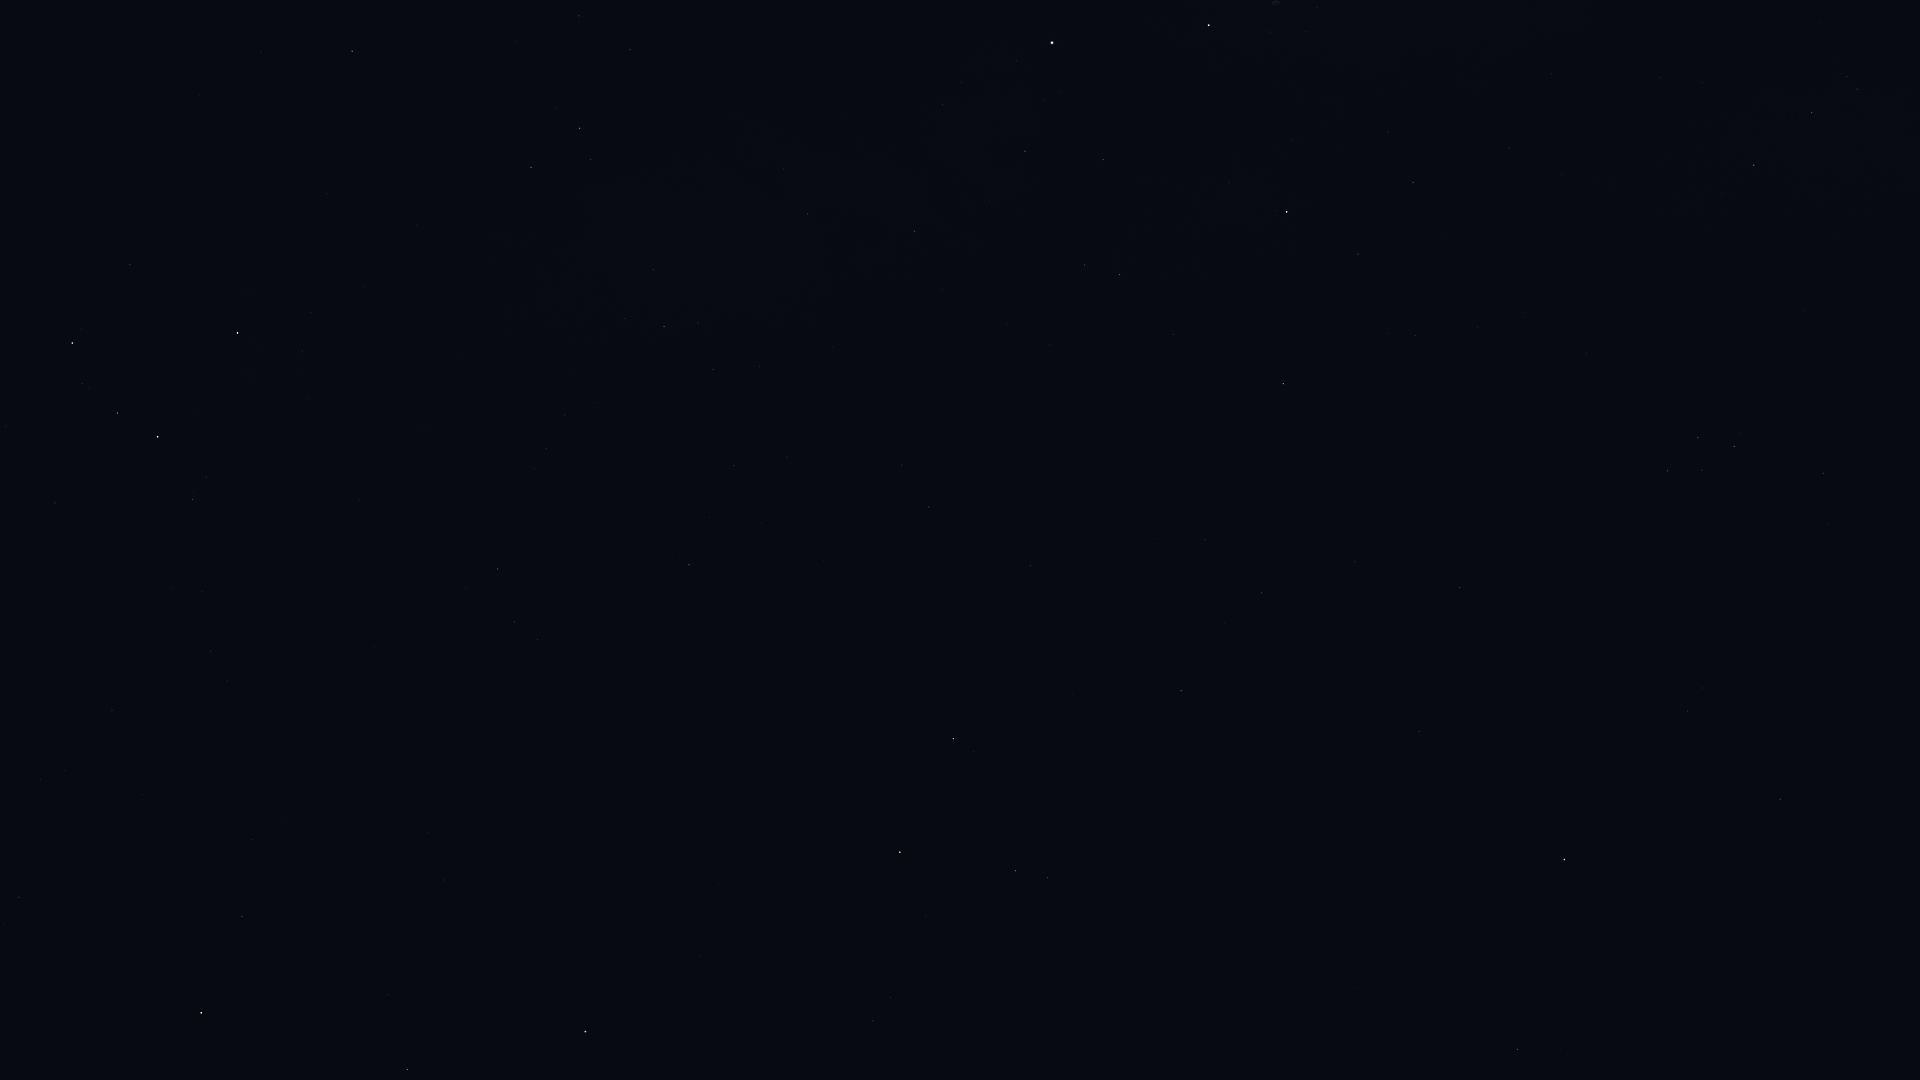

The table this chart was drawn from, first rows:
Star_ID, Name, X, Y
677, Alpheratz, 585, 1031
746, Caph, 238, 333
2920, Fulu, 193, 499
3092, HIP 3092, 407, 1069
3179, Schedar, 158, 437
3821, Achird, 117, 413
3881, HIP 3881, 252, 840
107418, Castula, 82, 384
4436, HIP 4436, 242, 916
5447, Mirach, 201, 1013
6411, Adhil, 65, 770
7513, Titawin, 19, 897
96078, Uruk, 1910, 48
96757, Sham, 1847, 77
96837, HIP 96837, 1857, 89
97365, HIP 97365, 1812, 113
98337, HIP 98337, 1754, 165
98543, HIP 98543, 1551, 74
98920, HIP 98920, 1722, 194
100453, Sadr, 1209, 25
101421, Aldulfin, 1823, 473
101769, Rotanev, 1734, 446
101958, Sualocin, 1698, 437
102098, Deneb, 1052, 43
102488, Aljanah, 1287, 212
103527, Musica, 1735, 615
104521, HIP 104521, 1702, 688
104780, Solaris, 1595, 629
104858, HIP 104858, 1688, 711
104987, Kitalpha, 1780, 799
105570, HIP 105570, 1718, 808
107136, Azelfafage, 784, 169
107310, HIP 107310, 1205, 539
107315, Enif, 1564, 859
107354, HIP 107354, 1262, 593
109176, HIP 109176, 1181, 691
109352, HIP 109352, 1033, 563
109427, Biham, 1518, 1049
109492, HIP 109492, 580, 128
109937, HIP 109937, 929, 507
110538, HIP 110538, 653, 270
110609, HIP 110609, 698, 323
111022, HIP 111022, 713, 370
111104, HIP 111104, 787, 457
111169, HIP 111169, 664, 326
112158, Matar, 953, 739
112724, HIP 112724, 352, 51
112748, Sadalbari, 1015, 871
113881, Scheat, 900, 852
115250, Salm, 890, 997
115623, Alkarab, 873, 1021
116076, Veritate, 620, 709
